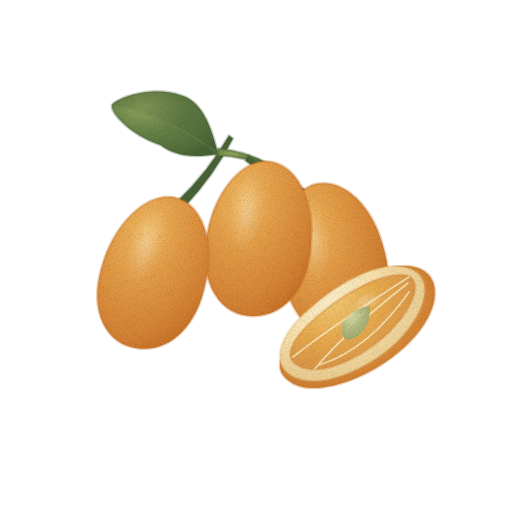
t = 0.00 s
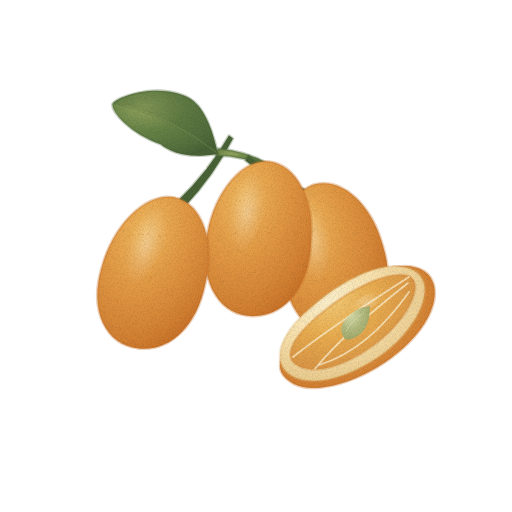
t = 1.43 s
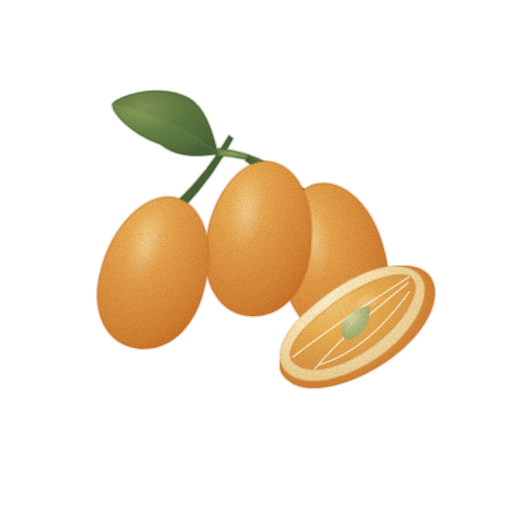
t = 2.85 s
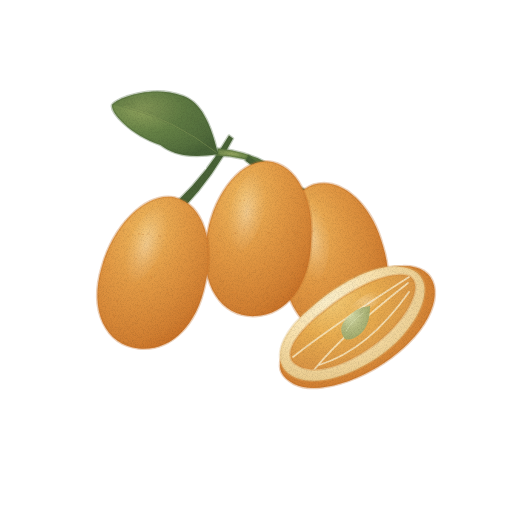
t = 3.80 s
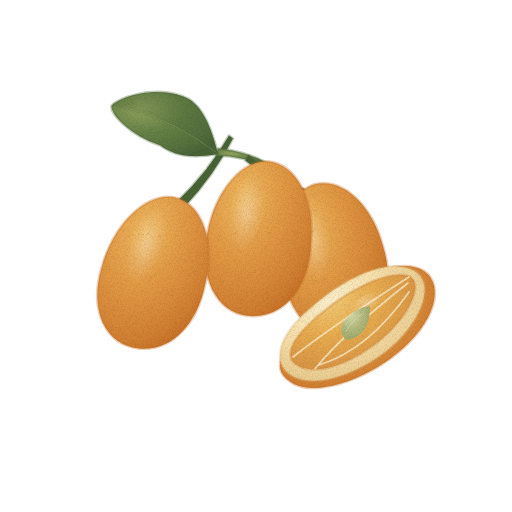
t = 4.75 s
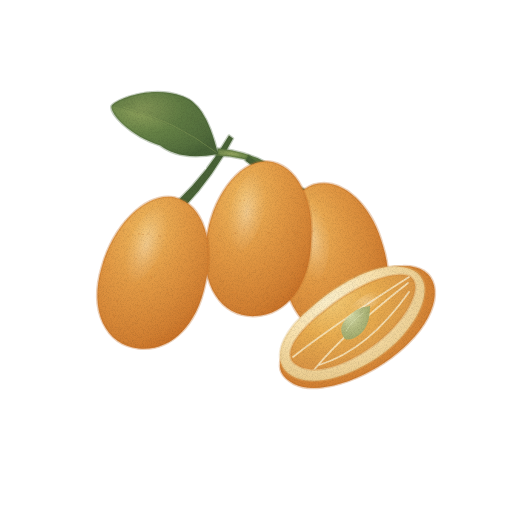
t = 6.18 s

The animated SVG that drew these frames (rendered in a browser with its animation timeline set to each time). Animation: 1 CSS @keyframes rule; one cycle of 7.60 s, repeats indefinitely.

<svg xmlns="http://www.w3.org/2000/svg" viewBox="0 0 512 512" role="img" aria-label="금귤 — 움직임, 윤곽 없는 수채" data-asset="watercolor-kumquat-motion" data-food="kumquat" data-style="watercolor" data-variant="motion" stroke-linecap="round" stroke-linejoin="round"><title>금귤</title><desc>가는 가지 아래에 늘어진 길쭉한 금빛 열매 세 알과, 연녹색 씨가 보이는 세로 단면.</desc><style>[data-asset="watercolor-kumquat-motion"] [data-part="leaf"]{transform-box:view-box;transform-origin:218px 154px;animation:watercolor-kumquat-motion-m0 7.6s cubic-bezier(.37,0,.63,1) 0s infinite}@keyframes watercolor-kumquat-motion-m0{0%,100%{rotate:0deg}25%{rotate:0.825deg}75%{rotate:-0.675deg}}@media (prefers-reduced-motion:reduce){[data-asset="watercolor-kumquat-motion"] *{animation:none!important}}</style><defs><radialGradient id="watercolor-kumquat-motion-g-leaf-soft" cx="0.3" cy="0.26" r="0.84"><stop offset="0" stop-color="#92a45e"/><stop offset="0.45" stop-color="#668246"/><stop offset="0.86" stop-color="#546f3d"/><stop offset="1" stop-color="#496337"/></radialGradient><radialGradient id="watercolor-kumquat-motion-g-rind-soft" cx="0.3" cy="0.26" r="0.84"><stop offset="0" stop-color="#f0b95f"/><stop offset="0.45" stop-color="#e29944"/><stop offset="0.86" stop-color="#d28032"/><stop offset="1" stop-color="#c87127"/></radialGradient><clipPath id="watercolor-kumquat-motion-clip0"><path d="M330 182 c31 -2 53 34 55 74 c4 43 -14 75 -45 81 c-32 6 -59 -21 -59 -68 c-1 -41 19 -83 49 -87 Z"/></clipPath><linearGradient id="watercolor-kumquat-motion-fade3" x1="0" y1="0" x2="1" y2="1"><stop offset="0" stop-color="#c87127" stop-opacity="0"/><stop offset="0.5" stop-color="#c87127" stop-opacity="0"/><stop offset="1" stop-color="#c87127" stop-opacity="0.26"/></linearGradient><radialGradient id="watercolor-kumquat-motion-gloss"><stop stop-color="#fffdf9" stop-opacity=".85"/><stop offset=".6" stop-color="#fffdf9" stop-opacity=".25"/><stop offset="1" stop-color="#fffdf9" stop-opacity="0"/></radialGradient><clipPath id="watercolor-kumquat-motion-clip1"><path d="M256 161 c31 -2 53 34 55 74 c4 43 -14 75 -45 81 c-32 6 -59 -21 -59 -68 c-1 -41 19 -83 49 -87 Z"/></clipPath><linearGradient id="watercolor-kumquat-motion-fade6" x1="0" y1="0" x2="1" y2="1"><stop offset="0" stop-color="#c87127" stop-opacity="0"/><stop offset="0.5" stop-color="#c87127" stop-opacity="0"/><stop offset="1" stop-color="#c87127" stop-opacity="0.26"/></linearGradient><clipPath id="watercolor-kumquat-motion-clip2"><path d="M151 195 c31 -2 53 34 55 74 c4 43 -14 75 -45 81 c-32 6 -59 -21 -59 -68 c-1 -41 19 -83 49 -87 Z"/></clipPath><linearGradient id="watercolor-kumquat-motion-fade8" x1="0" y1="0" x2="1" y2="1"><stop offset="0" stop-color="#c87127" stop-opacity="0"/><stop offset="0.5" stop-color="#c87127" stop-opacity="0"/><stop offset="1" stop-color="#c87127" stop-opacity="0.26"/></linearGradient><radialGradient id="watercolor-kumquat-motion-g-pith-soft" cx="0.3" cy="0.26" r="0.84"><stop offset="0" stop-color="#fbefcb"/><stop offset="0.45" stop-color="#f9e2ae"/><stop offset="0.86" stop-color="#ecce91"/><stop offset="1" stop-color="#e4c27f"/></radialGradient><radialGradient id="watercolor-kumquat-motion-g-pulp-soft" cx="0.3" cy="0.26" r="0.84"><stop offset="0" stop-color="#f3cb77"/><stop offset="0.45" stop-color="#e9ad50"/><stop offset="0.86" stop-color="#db9746"/><stop offset="1" stop-color="#d38a40"/></radialGradient><clipPath id="watercolor-kumquat-motion-clip3"><path d="M294 363 C282 351 302 328 324 311 C353 287 390 270 409 276 C422 283 413 306 395 326 C368 356 317 382 294 363 Z"/></clipPath><radialGradient id="watercolor-kumquat-motion-g-seed-soft" cx="0.3" cy="0.26" r="0.84"><stop offset="0" stop-color="#d8dead"/><stop offset="0.45" stop-color="#b8bf85"/><stop offset="0.86" stop-color="#a2ab6c"/><stop offset="1" stop-color="#949f5c"/></radialGradient><filter id="watercolor-kumquat-motion-fx" filterUnits="userSpaceOnUse" x="0" y="0" width="512" height="512" color-interpolation-filters="sRGB"><feTurbulence type="fractalNoise" baseFrequency="0.05" numOctaves="2" seed="7" result="w"/><feDisplacementMap in="SourceGraphic" in2="w" scale="1.4" xChannelSelector="R" yChannelSelector="G" result="d"/><feTurbulence type="fractalNoise" baseFrequency="1.35" numOctaves="2" seed="3" result="n"/><feColorMatrix in="n" type="matrix" values="0 0 0 0 0 0 0 0 0 0 0 0 0 0 0 0.24 0 0 0 -0.101" result="na"/><feComposite in="na" in2="d" operator="in" result="g"/><feMerge><feMergeNode in="d"/><feMergeNode in="g"/></feMerge></filter></defs><g filter="url(#watercolor-kumquat-motion-fx)"><path d="M177.4 201.3 Q208 172 229 135.5 L233 138.5 Q213.6 176.2 184.6 206.7Z" fill="#496337" stroke="#496337" stroke-width="2.6" stroke-opacity="0.32"/><path d="M217.9 148.6 Q245.3 150.6 269.5 164.1 L268.5 167.9 Q243.8 155.9 216.1 155.4Z" fill="url(#watercolor-kumquat-motion-g-leaf-soft)" stroke="#496337" stroke-width="2.6" stroke-opacity="0.32"/><path d="M248.4 155.3 Q280.4 183 320.7 194.7 L319.3 197.3 Q278.3 187 245.6 160.7Z" fill="#496337" stroke="#496337" stroke-width="2.6" stroke-opacity="0.32"/><g data-part="leaf"><path d="M218 154 C187.8 159.2 171.9 153.6 160.4 145 C128.6 134.3 110.1 111.8 112 105 C116.4 98.4 151.7 84.3 183.1 96 C196.3 100.7 208.7 114.1 218 154Z" fill="url(#watercolor-kumquat-motion-g-leaf-soft)" stroke="#496337" stroke-width="2.6" stroke-opacity="0.32"/><path d="M218 154 C208.7 114.1 196.3 100.7 183.1 96 C151.7 84.3 116.4 98.4 112 105 Q170.3 118 218 154Z" fill="#496337" opacity="0.24"/><path d="M216.2 152.2 Q174.5 120 124.3 106.3" fill="none" stroke="#92a45e" stroke-width="0.7" opacity="0.6"/></g><g transform="rotate(-12 334 261)"><path d="M330 182 c31 -2 53 34 55 74 c4 43 -14 75 -45 81 c-32 6 -59 -21 -59 -68 c-1 -41 19 -83 49 -87 Z" fill="url(#watercolor-kumquat-motion-g-rind-soft)" stroke="#c87127" stroke-width="2.6" stroke-opacity="0.32"/><g clip-path="url(#watercolor-kumquat-motion-clip0)"><path d="M319.4 289.1 A37 65 -8 1 0 392.6 278.9 A37 65 -8 1 0 319.4 289.1Z" fill="url(#watercolor-kumquat-motion-fade3)"/><path d="M300.3 232 A17 40 10 1 0 333.7 238 A17 40 10 1 0 300.3 232Z" fill="url(#watercolor-kumquat-motion-gloss)" opacity="0.37"/><path d="M324 207.7 A1.4 0.7 0 1 0 326.9 207.7 A1.4 0.7 0 1 0 324 207.7Z" fill="#c87127" opacity="0.2"/><path d="M366.8 314.5 A1.4 0.7 0 1 0 369.6 314.5 A1.4 0.7 0 1 0 366.8 314.5Z" fill="#c87127" opacity="0.2"/><path d="M330.3 224 A0.8 0.7 0 1 0 331.9 224 A0.8 0.7 0 1 0 330.3 224Z" fill="#c87127" opacity="0.2"/><path d="M334.5 230.5 A1 0.7 0 1 0 336.5 230.5 A1 0.7 0 1 0 334.5 230.5Z" fill="#c87127" opacity="0.2"/><path d="M353 290.4 A1 0.7 0 1 0 355.1 290.4 A1 0.7 0 1 0 353 290.4Z" fill="#c87127" opacity="0.2"/><path d="M333.4 214.4 A0.7 0.7 0 1 0 334.9 214.4 A0.7 0.7 0 1 0 333.4 214.4Z" fill="#c87127" opacity="0.2"/><path d="M294 233 A1.6 0.7 0 1 0 297.2 233 A1.6 0.7 0 1 0 294 233Z" fill="#c87127" opacity="0.2"/><path d="M321.7 306.9 A1.2 0.7 0 1 0 324.1 306.9 A1.2 0.7 0 1 0 321.7 306.9Z" fill="#c87127" opacity="0.2"/><path d="M317.3 290.2 A0.8 0.7 0 1 0 318.9 290.2 A0.8 0.7 0 1 0 317.3 290.2Z" fill="#c87127" opacity="0.2"/><path d="M307.6 232.7 A1.2 0.7 0 1 0 309.9 232.7 A1.2 0.7 0 1 0 307.6 232.7Z" fill="#c87127" opacity="0.2"/><path d="M327.8 321.3 A1 0.7 0 1 0 329.9 321.3 A1 0.7 0 1 0 327.8 321.3Z" fill="#c87127" opacity="0.2"/><path d="M333.1 284.8 A1.4 0.7 0 1 0 335.9 284.8 A1.4 0.7 0 1 0 333.1 284.8Z" fill="#c87127" opacity="0.2"/><path d="M317.8 227.5 A1.3 0.7 0 1 0 320.3 227.5 A1.3 0.7 0 1 0 317.8 227.5Z" fill="#c87127" opacity="0.2"/><path d="M314.8 319.8 A1.2 0.7 0 1 0 317.2 319.8 A1.2 0.7 0 1 0 314.8 319.8Z" fill="#c87127" opacity="0.2"/><path d="M294.8 259.3 A1.2 0.7 0 1 0 297.1 259.3 A1.2 0.7 0 1 0 294.8 259.3Z" fill="#c87127" opacity="0.2"/><path d="M326.4 245.1 A0.8 0.7 0 1 0 327.9 245.1 A0.8 0.7 0 1 0 326.4 245.1Z" fill="#c87127" opacity="0.2"/><path d="M301.2 287.2 A1.1 0.7 0 1 0 303.3 287.2 A1.1 0.7 0 1 0 301.2 287.2Z" fill="#c87127" opacity="0.2"/><path d="M341.4 293.2 A1.3 0.7 0 1 0 344 293.2 A1.3 0.7 0 1 0 341.4 293.2Z" fill="#c87127" opacity="0.2"/><path d="M301.5 202.9 A1.2 0.7 0 1 0 303.8 202.9 A1.2 0.7 0 1 0 301.5 202.9Z" fill="#c87127" opacity="0.2"/><path d="M318.5 216.4 A1.3 0.7 0 1 0 321.1 216.4 A1.3 0.7 0 1 0 318.5 216.4Z" fill="#c87127" opacity="0.2"/><path d="M325 318.8 A1.4 0.7 0 1 0 327.8 318.8 A1.4 0.7 0 1 0 325 318.8Z" fill="#c87127" opacity="0.2"/><path d="M300.3 207.5 A1 0.7 0 1 0 302.3 207.5 A1 0.7 0 1 0 300.3 207.5Z" fill="#c87127" opacity="0.2"/><path d="M323.2 286.1 A1.2 0.7 0 1 0 325.5 286.1 A1.2 0.7 0 1 0 323.2 286.1Z" fill="#c87127" opacity="0.2"/><path d="M305.2 217.7 A1 0.7 0 1 0 307.1 217.7 A1 0.7 0 1 0 305.2 217.7Z" fill="#c87127" opacity="0.2"/><path d="M298 229.9 A1 0.7 0 1 0 300 229.9 A1 0.7 0 1 0 298 229.9Z" fill="#c87127" opacity="0.2"/><path d="M350.6 308.9 A1.4 0.7 0 1 0 353.4 308.9 A1.4 0.7 0 1 0 350.6 308.9Z" fill="#c87127" opacity="0.2"/><path d="M319.6 277 A1.5 0.7 0 1 0 322.5 277 A1.5 0.7 0 1 0 319.6 277Z" fill="#c87127" opacity="0.2"/></g></g><g transform="rotate(8 260 240)"><path d="M256 161 c31 -2 53 34 55 74 c4 43 -14 75 -45 81 c-32 6 -59 -21 -59 -68 c-1 -41 19 -83 49 -87 Z" fill="url(#watercolor-kumquat-motion-g-rind-soft)" stroke="#c87127" stroke-width="2.6" stroke-opacity="0.32"/><g clip-path="url(#watercolor-kumquat-motion-clip1)"><path d="M245.4 268.1 A37 65 -8 1 0 318.6 257.9 A37 65 -8 1 0 245.4 268.1Z" fill="url(#watercolor-kumquat-motion-fade6)"/><path d="M226.3 211 A17 40 10 1 0 259.7 217 A17 40 10 1 0 226.3 211Z" fill="url(#watercolor-kumquat-motion-gloss)" opacity="0.37"/><path d="M233.1 272.9 A0.9 0.7 0 1 0 235 272.9 A0.9 0.7 0 1 0 233.1 272.9Z" fill="#c87127" opacity="0.2"/><path d="M267.3 263.1 A1 0.7 0 1 0 269.3 263.1 A1 0.7 0 1 0 267.3 263.1Z" fill="#c87127" opacity="0.2"/><path d="M242.1 296.3 A1.6 0.7 0 1 0 245.4 296.3 A1.6 0.7 0 1 0 242.1 296.3Z" fill="#c87127" opacity="0.2"/><path d="M238.7 295.5 A1.4 0.7 0 1 0 241.5 295.5 A1.4 0.7 0 1 0 238.7 295.5Z" fill="#c87127" opacity="0.2"/><path d="M274.3 296.1 A1.6 0.7 0 1 0 277.4 296.1 A1.6 0.7 0 1 0 274.3 296.1Z" fill="#c87127" opacity="0.2"/><path d="M271.9 268.9 A1.5 0.7 0 1 0 275 268.9 A1.5 0.7 0 1 0 271.9 268.9Z" fill="#c87127" opacity="0.2"/><path d="M290.9 249 A1.5 0.7 0 1 0 293.9 249 A1.5 0.7 0 1 0 290.9 249Z" fill="#c87127" opacity="0.2"/><path d="M242 231.9 A0.9 0.7 0 1 0 243.7 231.9 A0.9 0.7 0 1 0 242 231.9Z" fill="#c87127" opacity="0.2"/><path d="M218.5 257.6 A1.5 0.7 0 1 0 221.5 257.6 A1.5 0.7 0 1 0 218.5 257.6Z" fill="#c87127" opacity="0.2"/><path d="M294.5 275.8 A1.1 0.7 0 1 0 296.6 275.8 A1.1 0.7 0 1 0 294.5 275.8Z" fill="#c87127" opacity="0.2"/><path d="M266.1 231.9 A1.3 0.7 0 1 0 268.6 231.9 A1.3 0.7 0 1 0 266.1 231.9Z" fill="#c87127" opacity="0.2"/><path d="M280.5 238.7 A1.2 0.7 0 1 0 283 238.7 A1.2 0.7 0 1 0 280.5 238.7Z" fill="#c87127" opacity="0.2"/><path d="M229.2 256.3 A1 0.7 0 1 0 231.3 256.3 A1 0.7 0 1 0 229.2 256.3Z" fill="#c87127" opacity="0.2"/><path d="M233.1 204.1 A1.5 0.7 0 1 0 236.1 204.1 A1.5 0.7 0 1 0 233.1 204.1Z" fill="#c87127" opacity="0.2"/><path d="M221.6 275.7 A0.7 0.7 0 1 0 223 275.7 A0.7 0.7 0 1 0 221.6 275.7Z" fill="#c87127" opacity="0.2"/><path d="M284.7 228.5 A1.1 0.7 0 1 0 286.8 228.5 A1.1 0.7 0 1 0 284.7 228.5Z" fill="#c87127" opacity="0.2"/><path d="M299.1 284.9 A1.3 0.7 0 1 0 301.6 284.9 A1.3 0.7 0 1 0 299.1 284.9Z" fill="#c87127" opacity="0.2"/><path d="M264.6 245.5 A1.3 0.7 0 1 0 267.3 245.5 A1.3 0.7 0 1 0 264.6 245.5Z" fill="#c87127" opacity="0.2"/><path d="M293.6 228 A1.7 0.7 0 1 0 297 228 A1.7 0.7 0 1 0 293.6 228Z" fill="#c87127" opacity="0.2"/><path d="M247.4 269.8 A1.1 0.7 0 1 0 249.6 269.8 A1.1 0.7 0 1 0 247.4 269.8Z" fill="#c87127" opacity="0.2"/><path d="M255.5 235.4 A1 0.7 0 1 0 257.4 235.4 A1 0.7 0 1 0 255.5 235.4Z" fill="#c87127" opacity="0.2"/><path d="M272.9 251.7 A0.8 0.7 0 1 0 274.5 251.7 A0.8 0.7 0 1 0 272.9 251.7Z" fill="#c87127" opacity="0.2"/><path d="M298.4 200.2 A1.2 0.7 0 1 0 300.9 200.2 A1.2 0.7 0 1 0 298.4 200.2Z" fill="#c87127" opacity="0.2"/><path d="M218.8 241.9 A1.4 0.7 0 1 0 221.6 241.9 A1.4 0.7 0 1 0 218.8 241.9Z" fill="#c87127" opacity="0.2"/><path d="M290.9 227.9 A0.7 0.7 0 1 0 292.4 227.9 A0.7 0.7 0 1 0 290.9 227.9Z" fill="#c87127" opacity="0.2"/><path d="M232.8 236.7 A1.7 0.7 0 1 0 236.1 236.7 A1.7 0.7 0 1 0 232.8 236.7Z" fill="#c87127" opacity="0.2"/><path d="M237.5 203 A1.2 0.7 0 1 0 240 203 A1.2 0.7 0 1 0 237.5 203Z" fill="#c87127" opacity="0.2"/></g></g><g transform="rotate(17 155 274)"><path d="M151 195 c31 -2 53 34 55 74 c4 43 -14 75 -45 81 c-32 6 -59 -21 -59 -68 c-1 -41 19 -83 49 -87 Z" fill="url(#watercolor-kumquat-motion-g-rind-soft)" stroke="#c87127" stroke-width="2.6" stroke-opacity="0.32"/><g clip-path="url(#watercolor-kumquat-motion-clip2)"><path d="M140.4 302.1 A37 65 -8 1 0 213.6 291.9 A37 65 -8 1 0 140.4 302.1Z" fill="url(#watercolor-kumquat-motion-fade8)"/><path d="M121.3 245 A17 40 10 1 0 154.7 251 A17 40 10 1 0 121.3 245Z" fill="url(#watercolor-kumquat-motion-gloss)" opacity="0.37"/><path d="M130.8 239.7 A1.2 0.7 0 1 0 133.2 239.7 A1.2 0.7 0 1 0 130.8 239.7Z" fill="#c87127" opacity="0.2"/><path d="M125.2 311.5 A1.6 0.7 0 1 0 128.4 311.5 A1.6 0.7 0 1 0 125.2 311.5Z" fill="#c87127" opacity="0.2"/><path d="M117.3 245.7 A1.1 0.7 0 1 0 119.5 245.7 A1.1 0.7 0 1 0 117.3 245.7Z" fill="#c87127" opacity="0.2"/><path d="M127.1 240.2 A1.3 0.7 0 1 0 129.6 240.2 A1.3 0.7 0 1 0 127.1 240.2Z" fill="#c87127" opacity="0.2"/><path d="M145.1 315.5 A1.2 0.7 0 1 0 147.5 315.5 A1.2 0.7 0 1 0 145.1 315.5Z" fill="#c87127" opacity="0.2"/><path d="M146.9 236.6 A1.4 0.7 0 1 0 149.6 236.6 A1.4 0.7 0 1 0 146.9 236.6Z" fill="#c87127" opacity="0.2"/><path d="M127.3 325.8 A1.3 0.7 0 1 0 129.8 325.8 A1.3 0.7 0 1 0 127.3 325.8Z" fill="#c87127" opacity="0.2"/><path d="M145.3 332.7 A0.7 0.7 0 1 0 146.8 332.7 A0.7 0.7 0 1 0 145.3 332.7Z" fill="#c87127" opacity="0.2"/><path d="M154 233.4 A0.7 0.7 0 1 0 155.4 233.4 A0.7 0.7 0 1 0 154 233.4Z" fill="#c87127" opacity="0.2"/><path d="M154.6 268.3 A1.2 0.7 0 1 0 157 268.3 A1.2 0.7 0 1 0 154.6 268.3Z" fill="#c87127" opacity="0.2"/><path d="M150.3 267.8 A0.8 0.7 0 1 0 151.8 267.8 A0.8 0.7 0 1 0 150.3 267.8Z" fill="#c87127" opacity="0.2"/><path d="M135.9 237.6 A1.1 0.7 0 1 0 138.2 237.6 A1.1 0.7 0 1 0 135.9 237.6Z" fill="#c87127" opacity="0.2"/><path d="M169.9 238.1 A1.3 0.7 0 1 0 172.5 238.1 A1.3 0.7 0 1 0 169.9 238.1Z" fill="#c87127" opacity="0.2"/><path d="M127.7 283.2 A1.3 0.7 0 1 0 130.3 283.2 A1.3 0.7 0 1 0 127.7 283.2Z" fill="#c87127" opacity="0.2"/><path d="M115.5 231.2 A0.8 0.7 0 1 0 117.2 231.2 A0.8 0.7 0 1 0 115.5 231.2Z" fill="#c87127" opacity="0.2"/><path d="M189.1 301.3 A1.1 0.7 0 1 0 191.3 301.3 A1.1 0.7 0 1 0 189.1 301.3Z" fill="#c87127" opacity="0.2"/><path d="M146.3 293.8 A1.6 0.7 0 1 0 149.4 293.8 A1.6 0.7 0 1 0 146.3 293.8Z" fill="#c87127" opacity="0.2"/><path d="M146.2 309.5 A1.2 0.7 0 1 0 148.6 309.5 A1.2 0.7 0 1 0 146.2 309.5Z" fill="#c87127" opacity="0.2"/><path d="M191.6 231.2 A0.8 0.7 0 1 0 193.1 231.2 A0.8 0.7 0 1 0 191.6 231.2Z" fill="#c87127" opacity="0.2"/><path d="M171.1 287.7 A1.7 0.7 0 1 0 174.5 287.7 A1.7 0.7 0 1 0 171.1 287.7Z" fill="#c87127" opacity="0.2"/><path d="M160 306.4 A1.6 0.7 0 1 0 163.2 306.4 A1.6 0.7 0 1 0 160 306.4Z" fill="#c87127" opacity="0.2"/><path d="M151.9 331.4 A0.8 0.7 0 1 0 153.5 331.4 A0.8 0.7 0 1 0 151.9 331.4Z" fill="#c87127" opacity="0.2"/><path d="M150.7 278.1 A1.5 0.7 0 1 0 153.6 278.1 A1.5 0.7 0 1 0 150.7 278.1Z" fill="#c87127" opacity="0.2"/><path d="M131.1 264.8 A1.1 0.7 0 1 0 133.3 264.8 A1.1 0.7 0 1 0 131.1 264.8Z" fill="#c87127" opacity="0.2"/><path d="M112.6 224.4 A1.5 0.7 0 1 0 115.6 224.4 A1.5 0.7 0 1 0 112.6 224.4Z" fill="#c87127" opacity="0.2"/><path d="M161.9 314.6 A1.2 0.7 0 1 0 164.3 314.6 A1.2 0.7 0 1 0 161.9 314.6Z" fill="#c87127" opacity="0.2"/><path d="M126.4 297.9 A1.2 0.7 0 1 0 128.9 297.9 A1.2 0.7 0 1 0 126.4 297.9Z" fill="#c87127" opacity="0.2"/></g></g><path d="M281 358 C279 325 357 266 403 266 C438 265 445 297 420 330 C390 370 324 399 294 384 C281 377 278 369 281 358 Z" fill="url(#watercolor-kumquat-motion-g-rind-soft)" stroke="#c87127" stroke-width="2.6" stroke-opacity="0.32"/><path d="M285 370 C272 353 286 328 312 307 C343 279 385 259 410 269 C434 278 426 309 403 335 C377 366 311 398 285 370 Z" fill="url(#watercolor-kumquat-motion-g-pith-soft)" stroke="#e4c27f" stroke-width="2.6" stroke-opacity="0.32"/><path d="M294 363 C282 351 302 328 324 311 C353 287 390 270 409 276 C422 283 413 306 395 326 C368 356 317 382 294 363 Z" fill="url(#watercolor-kumquat-motion-g-pulp-soft)" stroke="#d38a40" stroke-width="2.6" stroke-opacity="0.32"/><g clip-path="url(#watercolor-kumquat-motion-clip3)"><path d="M293 357 Q332 326 409 277" fill="none" stroke="#fbefcb" stroke-width="1.76" opacity="0.77"/><path d="M314 370 Q343 334 408 283" fill="none" stroke="#fbefcb" stroke-width="1.76" opacity="0.77"/><path d="M319 365 Q368 350 409 292" fill="none" stroke="#fbefcb" stroke-width="1.76" opacity="0.77"/><path d="M348.1 313.3 A22 7 -31 1 0 385.9 290.7 A22 7 -31 1 0 348.1 313.3Z" fill="url(#watercolor-kumquat-motion-gloss)" opacity="0.33"/></g><path d="M345 339 Q337 329 346 319 Q356 307 370 306 Q370 327 359 335 Q351 341 345 339 Z" fill="url(#watercolor-kumquat-motion-g-seed-soft)"/><path d="M346 331 Q352 321 363 313" fill="none" stroke="#d8dead" stroke-width="0.7" opacity="1"/></g></svg>
